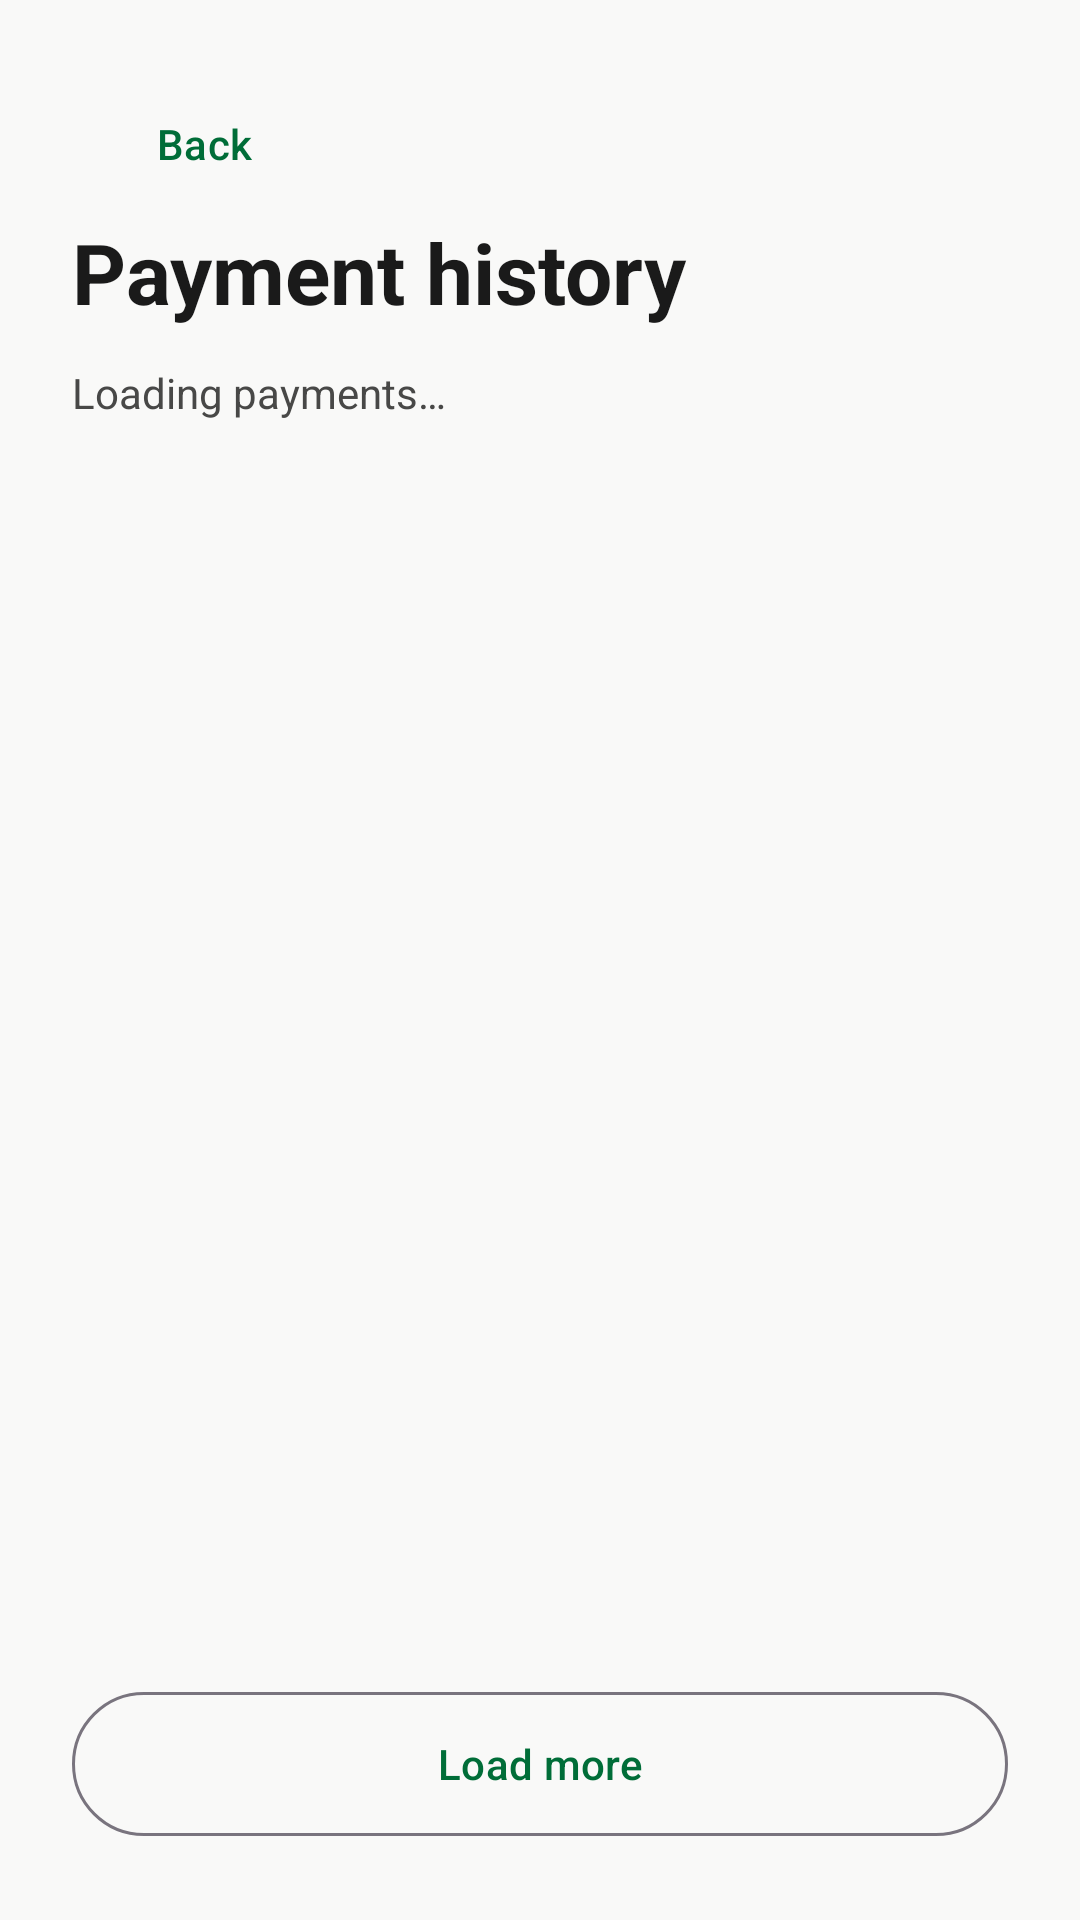

This screen was rendered from an Android layout file. Write that file and the resources it references.
<!-- AndroidManifest.xml: application theme Theme.ScanPay -->
<!-- res/layout/activity_history.xml -->
<?xml version="1.0" encoding="utf-8"?>
<LinearLayout xmlns:android="http://schemas.android.com/apk/res/android" android:layout_width="match_parent"
    android:layout_height="match_parent" android:orientation="vertical" android:padding="24dp" android:background="@color/ui_surface">
    <com.google.android.material.button.MaterialButton android:id="@+id/btn_back" style="@style/Widget.Material3.Button.TextButton"
        android:layout_width="wrap_content" android:layout_height="48dp" android:text="Back" android:textColor="@color/ui_secondary" />
    <TextView android:layout_width="match_parent" android:layout_height="wrap_content" android:text="Payment history"
        android:textSize="28sp" android:textStyle="bold" android:textColor="@color/ui_on_surface" />
    <TextView android:id="@+id/tv_status" android:layout_width="match_parent" android:layout_height="wrap_content" android:layout_marginTop="12dp"
        android:text="Loading payments…" android:textColor="@color/ui_on_surface_variant" />
    <androidx.recyclerview.widget.RecyclerView android:id="@+id/rv_transactions" android:layout_width="match_parent"
        android:layout_height="0dp" android:layout_weight="1" android:layout_marginTop="16dp" />
    <com.google.android.material.button.MaterialButton android:id="@+id/btn_more" style="@style/Widget.Material3.Button.OutlinedButton"
        android:layout_width="match_parent" android:layout_height="56dp" android:text="Load more" android:textColor="@color/ui_secondary" />
</LinearLayout>
<!-- resources referenced by this layout -->
<resources>
  <color name="ui_on_surface">#1A1A1A</color>
  <color name="ui_on_surface_variant">#484847</color>
  <color name="ui_secondary">#006D38</color>
  <color name="ui_surface">#F9F9F8</color>
  <style name="Theme.ScanPay" parent="Theme.Material3.DayNight.NoActionBar">
          
          <item name="colorPrimary">@color/ui_secondary</item>
          <item name="colorOnPrimary">@color/ui_on_primary</item>
          <item name="colorPrimaryContainer">@color/colorPrimaryDark</item>
          <item name="colorOnPrimaryContainer">@color/white</item>
  
          
          <item name="colorSecondary">@color/colorAccent</item>
          <item name="colorOnSecondary">@color/colorPrimaryDark</item>
  
          
          <item name="colorTertiary">@color/accentGreen</item>
          <item name="colorOnTertiary">@color/colorPrimaryDark</item>
  
          
          <item name="android:windowBackground">@color/backgroundColor</item>
          <item name="colorSurface">@color/cardBackground</item>
          <item name="colorOnSurface">@color/textPrimary</item>
          <item name="colorSurfaceVariant">@color/cardBackgroundLight</item>
          <item name="colorOnSurfaceVariant">@color/textSecondary</item>
  
          
          <item name="android:statusBarColor">@color/colorPrimaryDark</item>
          <item name="android:navigationBarColor">@color/navBackground</item>
      </style>
  <color name="ui_on_primary">#002104</color>
  <color name="colorPrimaryDark">#0D1B3E</color>
  <color name="white">#FFFFFF</color>
  <color name="colorAccent">#00D9A5</color>
  <color name="accentGreen">#00D9A5</color>
  <color name="backgroundColor">#0D1B3E</color>
  <color name="cardBackground">#1C2F4A</color>
  <color name="textPrimary">#FFFFFF</color>
  <color name="cardBackgroundLight">#243B55</color>
  <color name="textSecondary">#B0BEC5</color>
  <color name="navBackground">#F9F9F8</color>
</resources>
